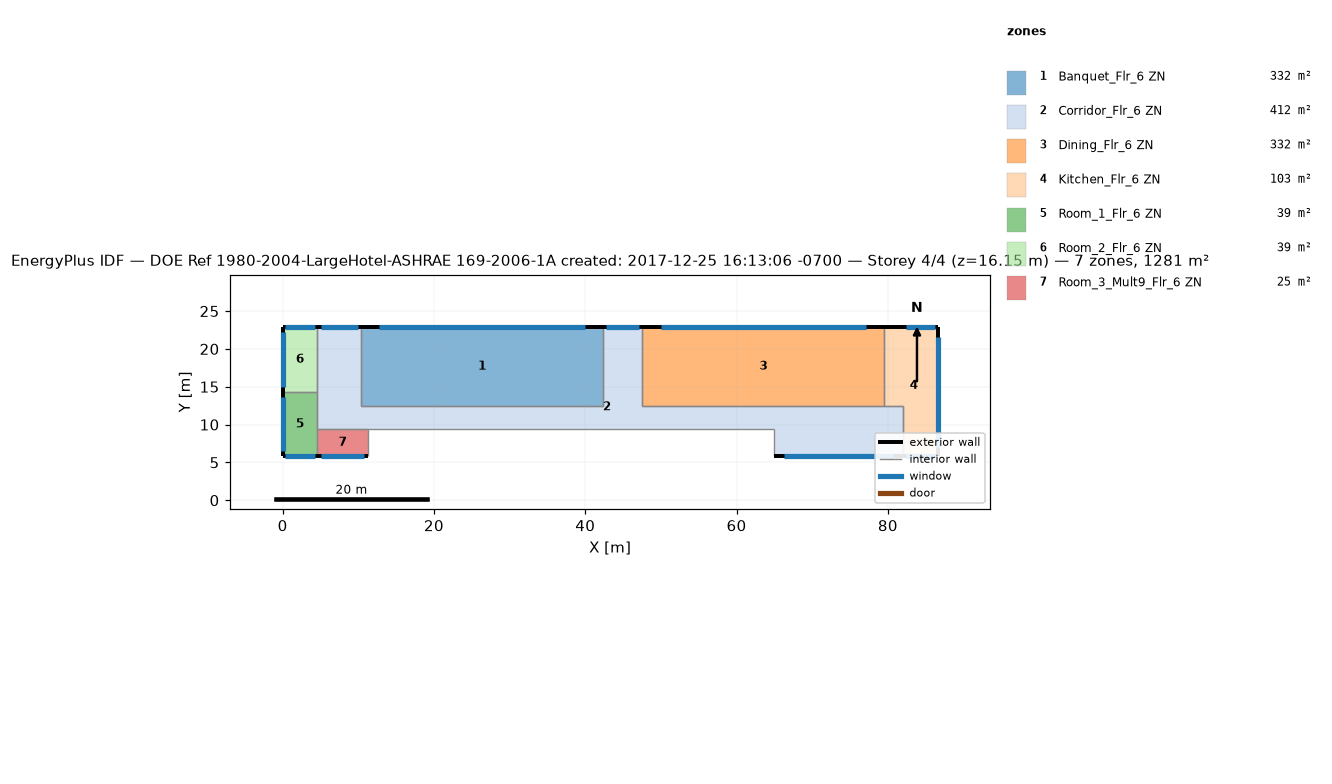
=== STOREY PLAN SPEC (per zone: floor XY polygon, exterior-wall plan segments, windows/doors) ===
zone 1: Banquet_Flr_6 ZN  (331.7 m²)
  floor: (42.37, 22.86) (42.37, 12.50) (10.36, 12.50) (10.36, 22.86)
  exterior wall: (42.37, 22.86) – (10.36, 22.86)  [32.0 m]
    window: (39.93, 22.86) – (12.80, 22.86)  [34.0 m²]
  interior walls: 3
zone 2: Corridor_Flr_6 ZN  (412.1 m²)
  floor: (47.55, 22.86) (47.55, 12.50) (81.99, 12.50) (81.99, 5.79) (64.92, 5.79) (64.92, 9.45) (4.57, 9.45) (4.57, 22.86) (10.36, 22.86) (10.36, 12.50) (42.37, 12.50) (42.37, 22.86)
  exterior wall: (10.36, 22.86) – (4.57, 22.86)  [5.8 m]
    window: (9.92, 22.86) – (5.01, 22.86)  [6.2 m²]
  exterior wall: (47.55, 22.86) – (42.37, 22.86)  [5.2 m]
    window: (47.15, 22.86) – (42.76, 22.86)  [5.5 m²]
  exterior wall: (64.92, 5.79) – (81.99, 5.79)  [17.1 m]
    window: (66.22, 5.79) – (80.69, 5.79)  [18.1 m²]
  interior walls: 9
zone 3: Dining_Flr_6 ZN  (331.7 m²)
  floor: (79.55, 22.86) (79.55, 12.50) (47.55, 12.50) (47.55, 22.86)
  exterior wall: (79.55, 22.86) – (47.55, 22.86)  [32.0 m]
    window: (77.11, 22.86) – (49.99, 22.86)  [34.0 m²]
  interior walls: 3
zone 4: Kitchen_Flr_6 ZN  (103.3 m²)
  floor: (86.56, 22.86) (86.56, 5.79) (81.99, 5.79) (81.99, 12.50) (79.55, 12.50) (79.55, 22.86)
  exterior wall: (81.99, 5.79) – (86.56, 5.79)  [4.6 m]
    window: (82.34, 5.79) – (86.21, 5.79)  [4.9 m²]
  exterior wall: (86.56, 5.79) – (86.56, 22.86)  [17.1 m]
    window: (86.56, 7.09) – (86.56, 21.56)  [18.1 m²]
  exterior wall: (86.56, 22.86) – (79.55, 22.86)  [7.0 m]
    window: (86.21, 22.86) – (82.34, 22.86)  [4.9 m²]
  interior walls: 3
zone 5: Room_1_Flr_6 ZN  (39.0 m²)
  floor: (4.57, 14.33) (4.57, 5.79) (0.00, 5.79) (0.00, 14.33)
  exterior wall: (0.00, 5.79) – (4.57, 5.79)  [4.6 m]
    window: (0.35, 5.79) – (4.22, 5.79)  [4.9 m²]
  exterior wall: (0.00, 14.33) – (0.00, 5.79)  [8.5 m]
    window: (0.00, 13.68) – (0.00, 6.44)  [9.1 m²]
  interior walls: 2
zone 6: Room_2_Flr_6 ZN  (39.0 m²)
  floor: (4.57, 22.86) (4.57, 14.33) (0.00, 14.33) (0.00, 22.86)
  exterior wall: (4.57, 22.86) – (0.00, 22.86)  [4.6 m]
    window: (4.22, 22.86) – (0.35, 22.86)  [4.9 m²]
  exterior wall: (0.00, 22.86) – (0.00, 14.33)  [8.5 m]
    window: (0.00, 22.21) – (0.00, 14.98)  [9.1 m²]
  interior walls: 2
zone 7: Room_3_Mult9_Flr_6 ZN  (24.5 m²)
  floor: (11.28, 9.45) (11.28, 5.79) (4.57, 5.79) (4.57, 9.45)
  exterior wall: (4.57, 5.79) – (11.28, 5.79)  [6.7 m]
    window: (5.08, 5.79) – (10.77, 5.79)  [7.1 m²]
  interior walls: 3

=== DERIVED (storey summary) ===
Building: DOE Ref 1980-2004-LargeHotel-ASHRAE 169-2006-1A created: 2017-12-25 16:13:06 -0700
Storey: 4 of 4  (floor level z = 16.15 m)
Storey gross floor area: 1281.3 m²
Zones on this storey: 7
  - Banquet_Flr_6 ZN: floor 331.7 m²; exterior wall 32.0 m (97.5 m²); 1 window(s) 34.0 m²; WWR 34.9%
  - Corridor_Flr_6 ZN: floor 412.1 m²; exterior wall 28.0 m (85.5 m²); 3 window(s) 29.8 m²; WWR 34.9%
  - Dining_Flr_6 ZN: floor 331.7 m²; exterior wall 32.0 m (97.5 m²); 1 window(s) 34.0 m²; WWR 34.9%
  - Kitchen_Flr_6 ZN: floor 103.3 m²; exterior wall 28.7 m (87.3 m²); 3 window(s) 27.9 m²; WWR 31.9%
  - Room_1_Flr_6 ZN: floor 39.0 m²; exterior wall 13.1 m (40.0 m²); 2 window(s) 13.9 m²; WWR 34.9%
  - Room_2_Flr_6 ZN: floor 39.0 m²; exterior wall 13.1 m (39.9 m²); 2 window(s) 13.9 m²; WWR 34.9%
  - Room_3_Mult9_Flr_6 ZN: floor 24.5 m²; exterior wall 6.7 m (20.4 m²); 1 window(s) 7.1 m²; WWR 34.9%
Zone adjacency (shared interzone walls):
  - Banquet_Flr_6 ZN ↔ Corridor_Flr_6 ZN
  - Corridor_Flr_6 ZN ↔ Dining_Flr_6 ZN
  - Corridor_Flr_6 ZN ↔ Kitchen_Flr_6 ZN
  - Dining_Flr_6 ZN ↔ Kitchen_Flr_6 ZN
  - Room_1_Flr_6 ZN ↔ Room_2_Flr_6 ZN